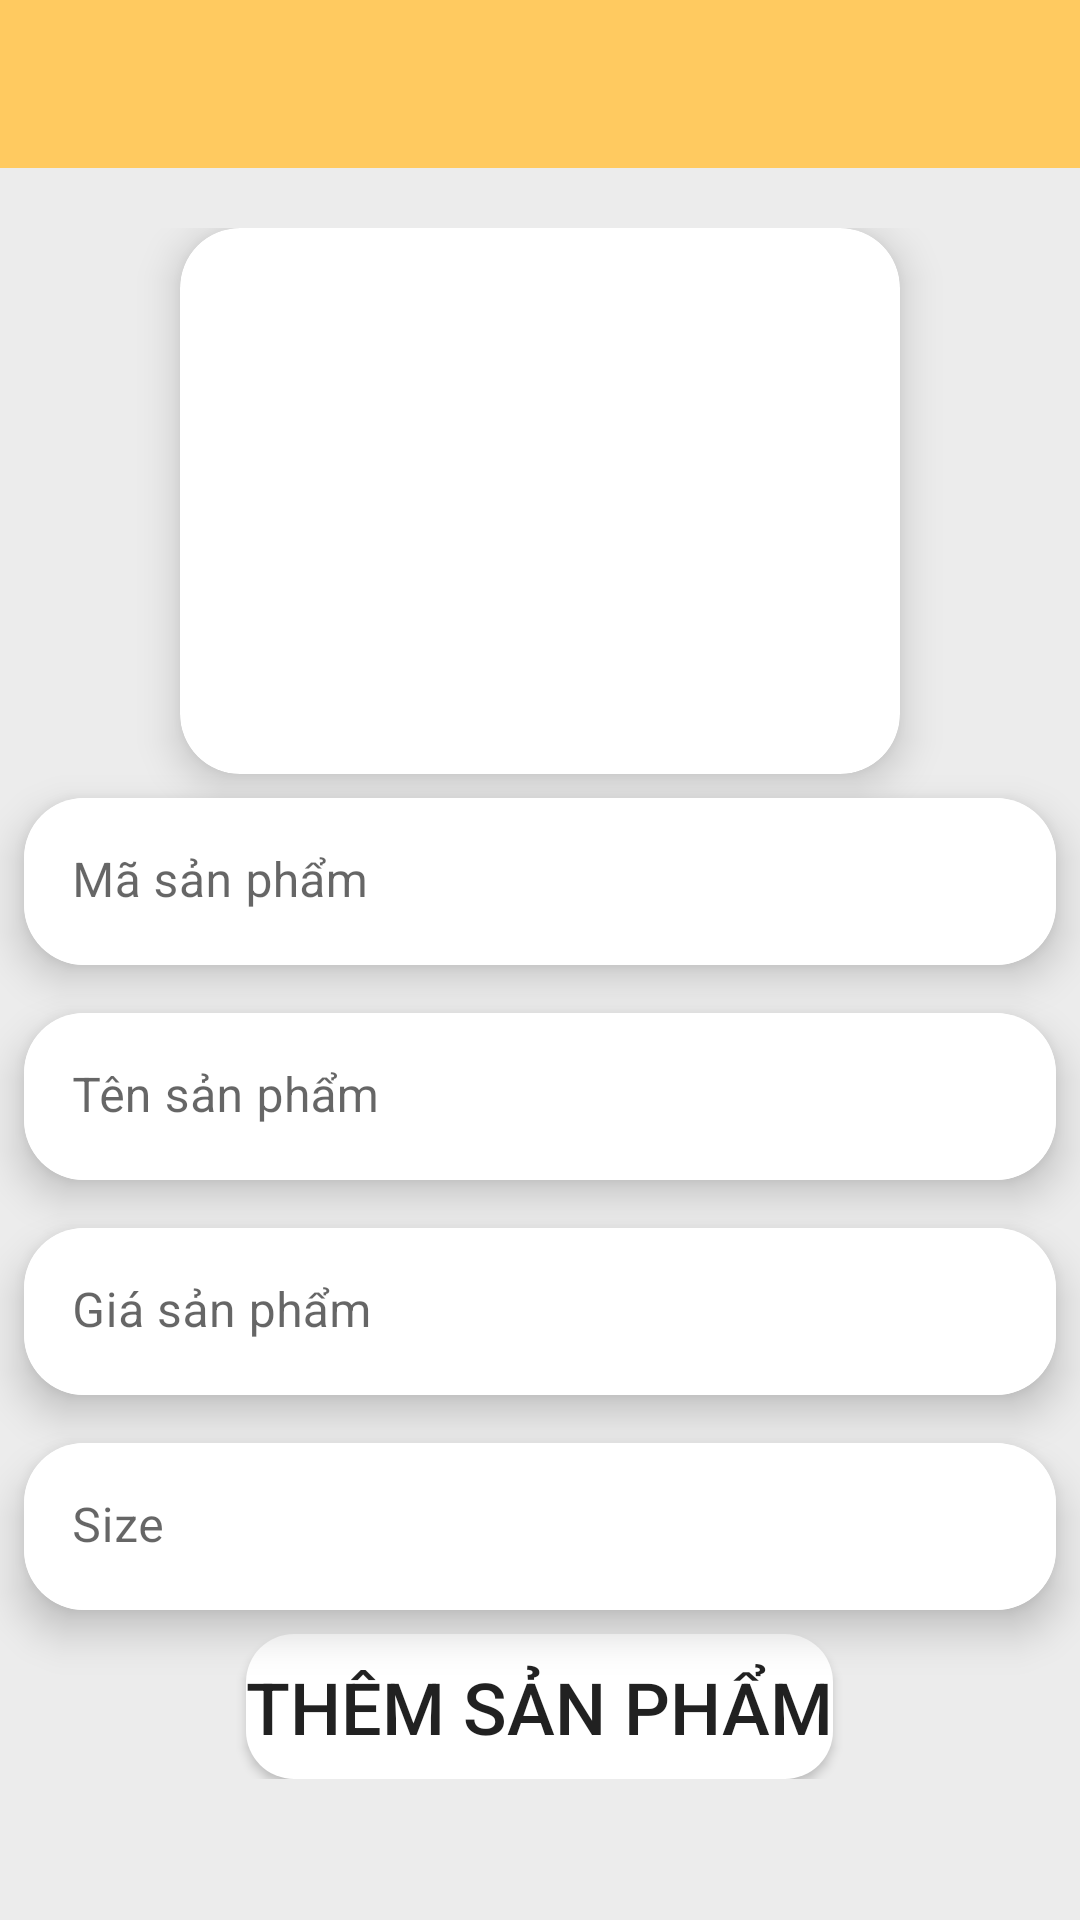

Layout XML and referenced resources for this Android screen:
<!-- AndroidManifest.xml: application theme Theme.SalesManagement -->
<!-- res/layout/activity_add_product.xml -->
<?xml version="1.0" encoding="utf-8"?>

<LinearLayout xmlns:android="http://schemas.android.com/apk/res/android"
    xmlns:app="http://schemas.android.com/apk/res-auto"
    xmlns:tools="http://schemas.android.com/tools"
    android:layout_width="match_parent"
    android:layout_height="match_parent"
    android:background="#ECECEC"
    android:orientation="vertical"
    tools:context=".Product.AddProductActivity">

    <androidx.appcompat.widget.Toolbar
        android:id="@+id/toolbar"
        android:layout_width="match_parent"
        android:layout_height="wrap_content"
        android:background="#ffca60"
        app:titleMarginStart="130dp" />

    <GridLayout
        android:layout_width="match_parent"
        android:layout_height="wrap_content"
        android:layout_gravity="center"
        android:layout_marginTop="20dp"
        android:columnCount="1"
        android:rowCount="6">

        <androidx.cardview.widget.CardView
            android:layout_width="wrap_content"
            android:layout_height="wrap_content"
            android:layout_row="0"
            android:layout_rowWeight="1"
            android:layout_column="0"
            android:layout_columnWeight="1"
            android:layout_gravity="fill"
            android:layout_marginLeft="60dp"
            android:layout_marginRight="60dp"
            android:onClick="addProductPicture"
            app:cardCornerRadius="20dp"
            app:cardElevation="8dp">

            <ImageView
                android:id="@+id/addAnhSanPham"
                android:layout_width="150dp"
                android:layout_height="150dp"
                android:layout_gravity="center"
                android:layout_marginVertical="16dp"
                android:src="@drawable/addimage" />

        </androidx.cardview.widget.CardView>

        <androidx.cardview.widget.CardView
            android:layout_width="match_parent"
            android:layout_height="wrap_content"
            android:layout_row="1"
            android:layout_rowWeight="1"
            android:layout_column="0"
            android:layout_columnWeight="1"
            android:layout_gravity="fill"
            android:layout_margin="8dp"
            app:cardCornerRadius="20dp"
            app:cardElevation="8dp">

            <com.google.android.material.textfield.TextInputLayout
                android:layout_width="match_parent"
                android:layout_height="wrap_content"
                app:boxBackgroundColor="@color/white"
                app:boxStrokeWidth="0dp"
                app:boxStrokeWidthFocused="0dp">

                <EditText
                    android:id="@+id/edtProductCode"
                    android:layout_width="match_parent"
                    android:layout_height="wrap_content"
                    android:hint="Mã sản phẩm" />
            </com.google.android.material.textfield.TextInputLayout>
        </androidx.cardview.widget.CardView>

        <androidx.cardview.widget.CardView
            android:layout_width="match_parent"
            android:layout_height="wrap_content"
            android:layout_row="2"
            android:layout_rowWeight="1"
            android:layout_column="0"
            android:layout_columnWeight="1"
            android:layout_gravity="fill"
            android:layout_margin="8dp"

            app:cardCornerRadius="20dp"
            app:cardElevation="8dp">

            <com.google.android.material.textfield.TextInputLayout
                android:layout_width="match_parent"
                android:layout_height="wrap_content"
                app:boxBackgroundColor="@color/white"
                app:boxStrokeWidth="0dp"
                app:boxStrokeWidthFocused="0dp"
                app:hintEnabled="true">

                <EditText
                    android:id="@+id/edtProductName"
                    android:layout_width="match_parent"
                    android:layout_height="wrap_content"
                    android:hint="Tên sản phẩm" />
            </com.google.android.material.textfield.TextInputLayout>
        </androidx.cardview.widget.CardView>

        <androidx.cardview.widget.CardView
            android:layout_width="match_parent"
            android:layout_height="wrap_content"
            android:layout_row="3"
            android:layout_rowWeight="1"
            android:layout_column="0"
            android:layout_columnWeight="1"
            android:layout_gravity="fill"
            android:layout_margin="8dp"

            app:cardCornerRadius="20dp"
            app:cardElevation="8dp">

            <com.google.android.material.textfield.TextInputLayout
                android:layout_width="match_parent"
                android:layout_height="wrap_content"
                app:boxBackgroundColor="@color/white"
                app:boxStrokeWidth="0dp"
                app:boxStrokeWidthFocused="0dp"
                app:hintEnabled="true">

                <EditText
                    android:id="@+id/edtProductPrice"
                    android:layout_width="match_parent"
                    android:layout_height="wrap_content"
                    android:hint="Giá sản phẩm" />
            </com.google.android.material.textfield.TextInputLayout>
        </androidx.cardview.widget.CardView>

        <androidx.cardview.widget.CardView
            android:layout_width="match_parent"
            android:layout_height="wrap_content"
            android:layout_row="4"
            android:layout_rowWeight="1"
            android:layout_column="0"
            android:layout_columnWeight="1"
            android:layout_gravity="fill"
            android:layout_margin="8dp"

            app:cardCornerRadius="20dp"
            app:cardElevation="8dp">

            <com.google.android.material.textfield.TextInputLayout
                android:layout_width="match_parent"
                android:layout_height="wrap_content"
                app:boxBackgroundColor="@color/white"
                app:boxStrokeWidth="0dp"
                app:boxStrokeWidthFocused="0dp"
                app:hintEnabled="true">

                <EditText
                    android:id="@+id/edtProductSize"
                    android:layout_width="match_parent"
                    android:layout_height="wrap_content"
                    android:hint="Size" />
            </com.google.android.material.textfield.TextInputLayout>
        </androidx.cardview.widget.CardView>

        <Button
            android:layout_width="wrap_content"
            android:layout_height="wrap_content"
            android:layout_gravity="center"
            android:background="@drawable/round_bg"
            android:onClick="addProduct"
            android:paddingVertical="8dp"
            android:text="Thêm sản phẩm"
            android:textSize="24dp" />
    </GridLayout>
</LinearLayout>
<!-- resources referenced by this layout -->
<resources>
  <color name="white">#FFFFFFFF</color>
  <!-- drawable round_bg (drawable) -->
  <?xml version="1.0" encoding="UTF-8"?>
  
  <shape xmlns:android="http://schemas.android.com/apk/res/android">
      <solid android:color="#FFFFFF" />
      <corners android:radius="16dp" />
      <padding
          android:bottom="0dp"
          android:left="0dp"
          android:right="0dp"
          android:top="0dp" />
  </shape>
  <style name="Theme.SalesManagement" parent="Theme.MaterialComponents.DayNight.NoActionBar">
          
          <item name="colorPrimary">@color/yellow_sama</item>
          <item name="colorPrimaryVariant">@color/purple_700</item>
          <item name="colorOnPrimary">@color/white</item>
          
          <item name="colorSecondary">@color/teal_200</item>
          <item name="colorSecondaryVariant">@color/teal_700</item>
          <item name="colorOnSecondary">@color/black</item>
          
          <item name="android:statusBarColor" tools:targetApi="l">@color/yellow_sama</item>
          
      </style>
  <color name="yellow_sama">#FFFFCA60</color>
  <color name="purple_700">#FF3700B3</color>
  <color name="teal_200">#FF03DAC5</color>
  <color name="teal_700">#FF018786</color>
  <color name="black">#FF000000</color>
</resources>
